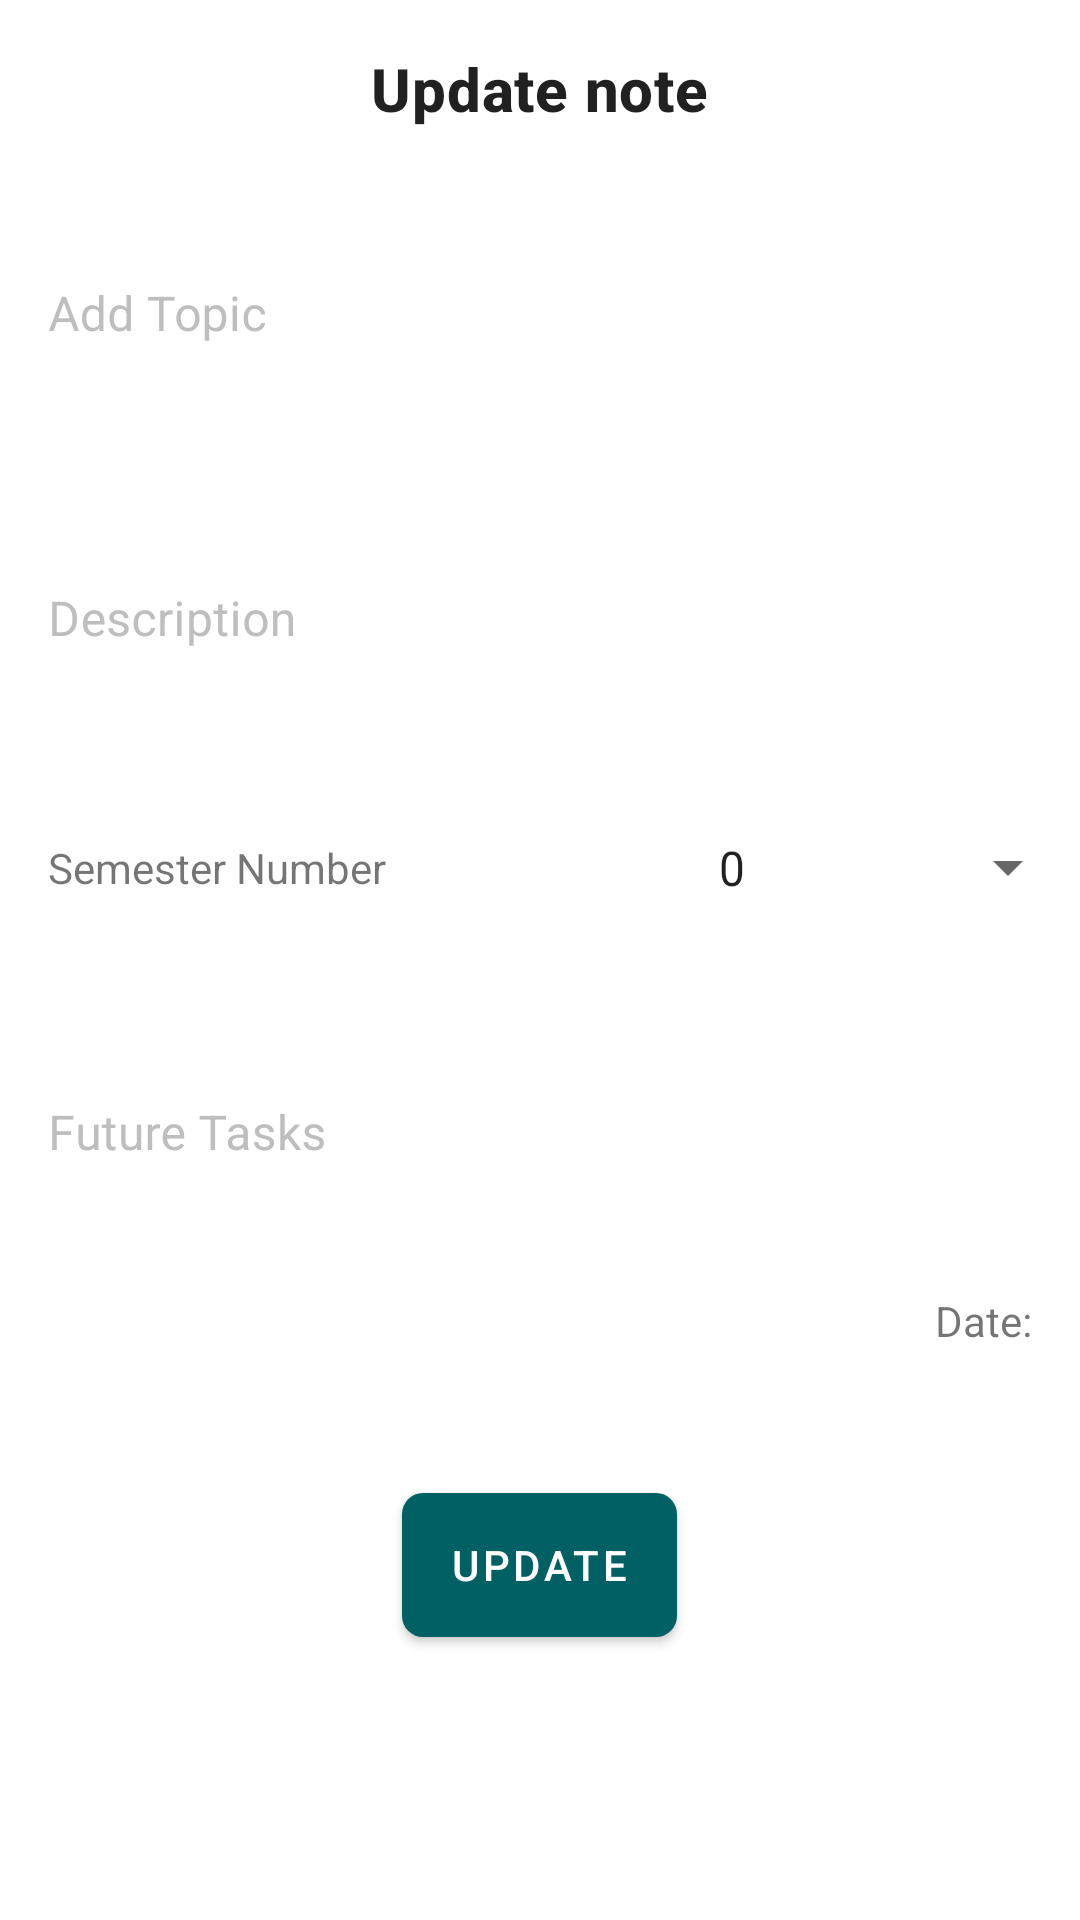

The Android layout XML behind this screen, and the referenced resources:
<!-- AndroidManifest.xml: application theme Theme.MyApplication -->
<!-- res/layout/dialog_update.xml -->
<?xml version="1.0" encoding="utf-8"?>

<androidx.core.widget.NestedScrollView xmlns:android="http://schemas.android.com/apk/res/android"
    xmlns:app="http://schemas.android.com/apk/res-auto"
    android:layout_width="match_parent"
    android:layout_height="match_parent"
    android:fillViewport="true">

    <androidx.appcompat.widget.LinearLayoutCompat
        android:layout_width="match_parent"
        android:layout_height="match_parent"
        android:orientation="vertical">

        <com.google.android.material.textview.MaterialTextView
            android:layout_width="wrap_content"
            android:layout_height="wrap_content"
            android:text="@string/update_note"
            android:layout_gravity="center_horizontal"
            android:textAppearance="@style/TextAppearance.MaterialComponents.Headline6"
            android:textStyle="bold"
            android:padding="16dp"/>

        <com.google.android.material.textfield.TextInputLayout
            android:layout_width="match_parent"
            android:layout_height="wrap_content"
            android:hint="@string/add_topic"
            android:textColorHint="?android:textColorSecondaryNoDisable"
            app:boxBackgroundMode="none"
            app:hintAnimationEnabled="true"
            app:hintEnabled="true"
            app:hintTextAppearance="@style/TextAppearance.AppCompat.Caption">

            <com.google.android.material.textfield.TextInputEditText
                android:id="@+id/topicInput"
                android:layout_width="match_parent"
                android:layout_height="wrap_content" />
        </com.google.android.material.textfield.TextInputLayout>

        <com.google.android.material.textfield.TextInputLayout
            android:layout_width="match_parent"
            android:layout_height="wrap_content"
            android:hint="@string/description"
            android:layout_marginTop="16dp"
            android:textColorHint="?android:textColorSecondaryNoDisable"
            app:boxBackgroundMode="none"
            app:hintAnimationEnabled="true"
            app:hintEnabled="true"
            app:hintTextAppearance="@style/TextAppearance.AppCompat.Caption">

            <com.google.android.material.textfield.TextInputEditText
                android:id="@+id/descriptionInput"
                android:layout_width="match_parent"
                android:layout_height="wrap_content"
                android:minLines="3"/>
        </com.google.android.material.textfield.TextInputLayout>

        <androidx.appcompat.widget.LinearLayoutCompat
            android:layout_width="match_parent"
            android:layout_height="wrap_content"
            android:gravity="center_vertical"
            android:layout_marginTop="16dp"
            android:orientation="horizontal">

            <com.google.android.material.textview.MaterialTextView
                android:layout_width="wrap_content"
                android:layout_height="wrap_content"
                android:text="@string/semester_number"
                android:layout_weight="1"
                android:padding="16dp"/>

            <androidx.appcompat.widget.AppCompatSpinner
                android:id="@+id/semesterSpinner"
                android:layout_width="wrap_content"
                android:layout_height="wrap_content"
                android:layout_weight="1"
                android:entries="@array/semester_options"
                android:padding="16dp"
                android:spinnerMode="dialog" />
        </androidx.appcompat.widget.LinearLayoutCompat>

        <com.google.android.material.textfield.TextInputLayout
            android:layout_width="match_parent"
            android:layout_height="wrap_content"
            android:hint="@string/future_tasks"
            android:layout_marginTop="16dp"
            android:textColorHint="?android:textColorSecondaryNoDisable"
            app:boxBackgroundMode="none"
            app:hintAnimationEnabled="true"
            app:hintEnabled="true"
            app:hintTextAppearance="@style/TextAppearance.AppCompat.Caption">

            <com.google.android.material.textfield.TextInputEditText
                android:id="@+id/taskInput"
                android:layout_width="match_parent"
                android:layout_height="wrap_content"/>
        </com.google.android.material.textfield.TextInputLayout>

        <com.google.android.material.textview.MaterialTextView
            android:id="@+id/dateEdit"
            android:layout_width="match_parent"
            android:layout_height="wrap_content"
            android:layout_marginTop="16dp"
            android:padding="16dp"
            android:text="@string/date"
            android:clickable="true"
            android:focusable="true"
            android:drawableEnd="@drawable/ic_baseline_edit_24"
            android:drawablePadding="8dp"
            android:gravity="end"/>

        <com.google.android.material.button.MaterialButton
            android:id="@+id/createButton"
            android:layout_width="wrap_content"
            android:layout_height="wrap_content"
            android:layout_gravity="center_horizontal"
            android:layout_margin="32dp"
            app:cornerRadius="7dp"
            android:insetTop="0dp"
            android:insetBottom="0dp"
            android:text="@string/update"
            app:icon="@drawable/ic_baseline_check_circle_24" />
    </androidx.appcompat.widget.LinearLayoutCompat>
</androidx.core.widget.NestedScrollView>
<!-- resources referenced by this layout -->
<resources>
  <string-array name="semester_options">
          <item>0</item>
          <item>1</item>
          <item>2</item>
          <item>3</item>
          <item>4</item>
      </string-array>
  <string name="add_topic">Add Topic</string>
  <string name="date">Date: </string>
  <string name="description">Description</string>
  <string name="future_tasks">Future Tasks</string>
  <string name="semester_number">Semester Number</string>
  <string name="update">Update</string>
  <string name="update_note">Update note</string>
  <style name="Theme.MyApplication" parent="Theme.MaterialComponents.DayNight.NoActionBar">
          
          <item name="colorPrimary">@color/primaryColor</item>
          <item name="colorPrimaryVariant">@color/primaryColor</item>
          
          <item name="colorSecondary">@color/primaryColor</item>
          <item name="colorSecondaryVariant">@color/primaryColor</item>
          
          <item name="android:statusBarColor" tools:targetApi="l">?attr/colorSurface</item>
          <item name="android:navigationBarColor">?colorSurface</item>
          <item name="android:windowLightStatusBar" tools:targetApi="m">true</item>
          <item name="android:windowLightNavigationBar" tools:targetApi="o_mr1">false</item>
          
      </style>
  <color name="primaryColor">#006064</color>
</resources>
